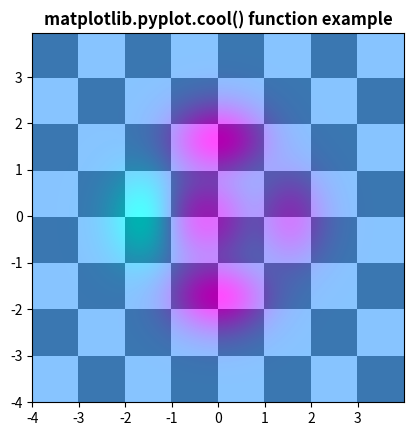

This figure's Python source:
import matplotlib.pyplot as plt
import numpy as np
dx,dy=0.015,0.05
x=np.arange(-4.0,4.0,dx)
y=np.arange(-4.0,4.0,dy)
X,Y=np.meshgrid(x,y)
extent=np.min(x),np.max(x),np.min(y),np.max(y)
z1=np.add.outer(range(8),range(8))%2
plt.imshow(z1,cmap="binary_r",
            interpolation='nearest',
            extent=extent,alpha=1)
def chess(x,y):
    return (1-x/2+x**5+y**6)*np.exp(-(x**2+y**2))
z2=chess(X,Y)
plt.imshow(z2,interpolation='bilinear',
            extent=extent,alpha=0.7)
plt.cool()
plt.title('matplotlib.pyplot.cool() function example',fontweight="bold")
plt.show()
